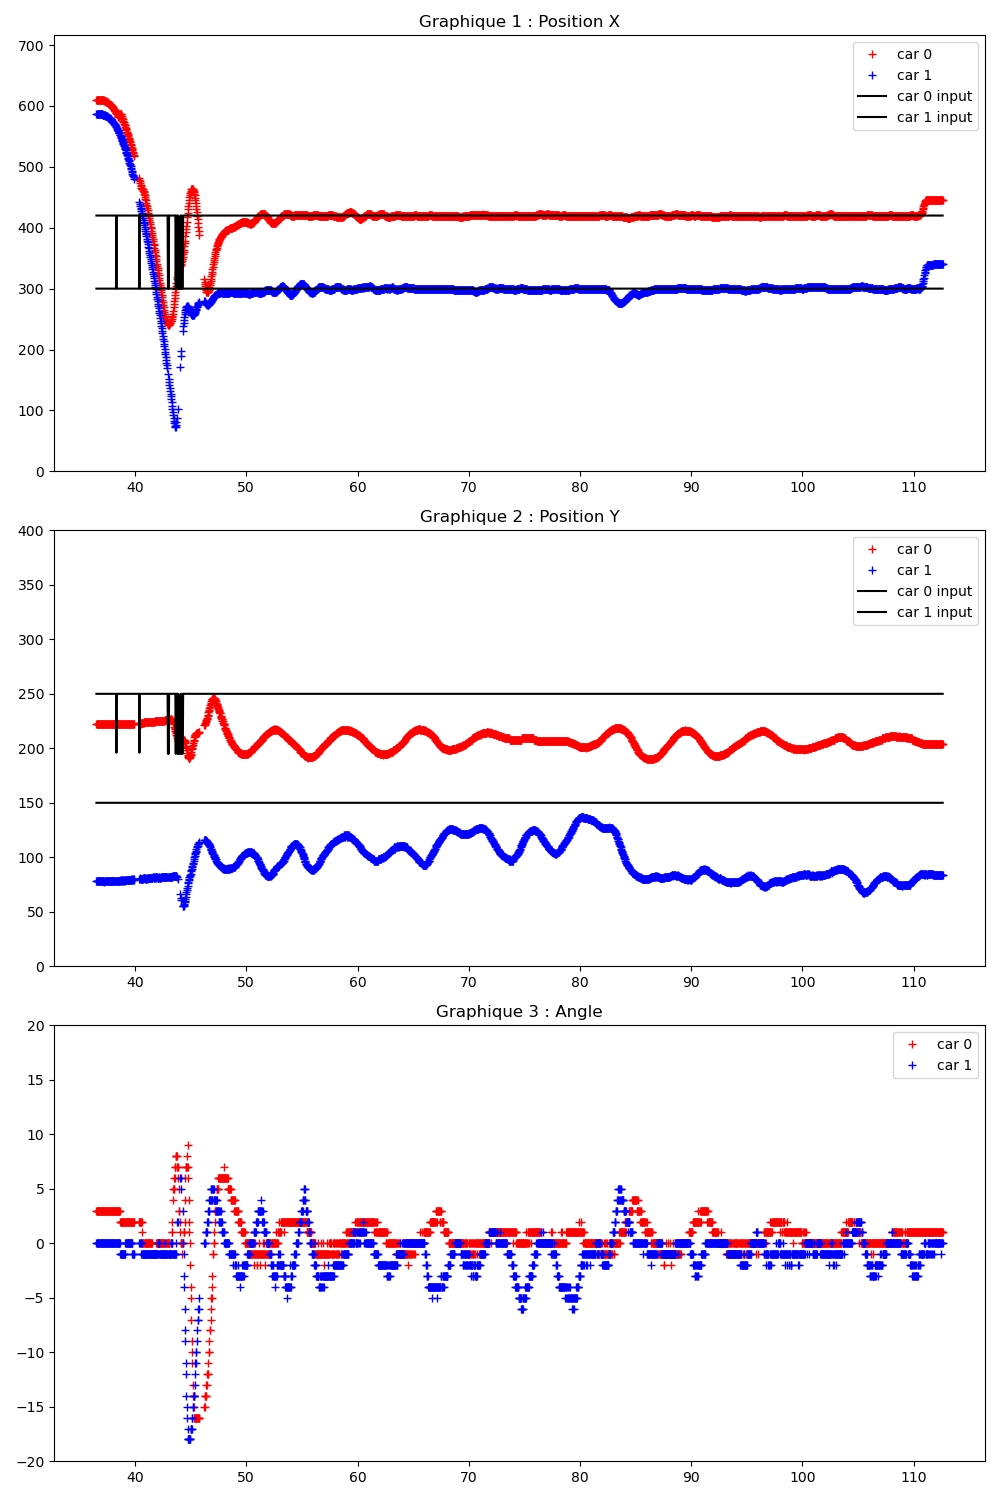

The table this chart was drawn from, first rows:
Time (s); id; Xcar; Ycar; speed; direction
36.49; ; 0; 609; 222; 3; 91; 43; 1; 586; 78; 0; 89; 44; ; 1; 300; 150; 0; 420; 250; ; 0; 0
36.52; ; 0; 609; 222; 3; 91; 43; 1; 586; 78; 0; 89; 44; ; 1; 300; 150; 0; 420; 250; ; 0; 0
36.56; ; 0; 609; 222; 3; 92; 43; 1; 586; 78; 0; 89; 44; ; 1; 300; 150; 0; 420; 250; ; 0; 0
36.59; ; 0; 609; 222; 3; 92; 43; 1; 586; 78; 0; 90; 45; ; 1; 300; 150; 0; 420; 250; ; 0; 0
36.62; ; 0; 609; 222; 3; 91; 43; 1; 586; 78; 0; 90; 45; ; 1; 300; 150; 0; 420; 250; ; 0; 0
36.66; ; 0; 609; 222; 3; 92; 43; 1; 586; 78; 0; 89; 44; ; 1; 300; 150; 0; 420; 250; ; 0; 0
36.69; ; 0; 609; 222; 3; 92; 43; 1; 586; 78; 0; 89; 44; ; 1; 300; 150; 0; 420; 250; ; 0; 0
36.72; ; 0; 609; 222; 3; 91; 43; 1; 586; 78; 0; 89; 44; ; 1; 300; 150; 0; 420; 250; ; 0; 0
36.76; ; 0; 609; 222; 3; 91; 43; 1; 586; 78; 0; 89; 44; ; 1; 300; 150; 0; 420; 250; ; 0; 0
36.79; ; 0; 609; 222; 3; 91; 43; 1; 586; 78; 0; 90; 45; ; 1; 300; 150; 0; 420; 250; ; 0; 0
36.82; ; 0; 609; 222; 3; 91; 43; 1; 586; 78; 0; 89; 44; ; 1; 300; 150; 0; 420; 250; ; 0; 0
36.86; ; 0; 609; 222; 3; 91; 43; 1; 586; 78; 0; 90; 45; ; 1; 300; 150; 0; 420; 250; ; 0; 0
36.89; ; 0; 609; 222; 3; 91; 43; 1; 586; 78; 0; 90; 45; ; 1; 300; 150; 0; 420; 250; ; 0; 0
36.92; ; 0; 609; 222; 3; 91; 43; 1; 586; 78; 0; 89; 44; ; 1; 300; 150; 0; 420; 250; ; 0; 0
36.96; ; 0; 609; 222; 3; 91; 43; 1; 586; 78; 0; 90; 45; ; 1; 300; 150; 0; 420; 250; ; 0; 0
36.99; ; 0; 609; 222; 3; 91; 43; 1; 586; 78; 0; 89; 44; ; 1; 300; 150; 0; 420; 250; ; 0; 0
37.02; ; 0; 609; 222; 3; 91; 43; 1; 586; 78; 0; 89; 44; ; 1; 300; 150; 0; 420; 250; ; 0; 0
37.06; ; 0; 609; 222; 3; 91; 43; 1; 586; 78; 0; 89; 44; ; 1; 300; 150; 0; 420; 250; ; 0; 0
37.09; ; 0; 609; 222; 3; 90; 43; 1; 585; 78; 0; 90; 45; ; 1; 300; 150; 0; 420; 250; ; 0; 0
37.12; ; 0; 609; 222; 3; 90; 43; 1; 585; 78; 0; 89; 44; ; 1; 300; 150; 0; 420; 250; ; 0; 0
37.16; ; 0; 609; 222; 3; 90; 43; 1; 585; 78; 0; 89; 44; ; 1; 300; 150; 0; 420; 250; ; 0; 0
37.19; ; 0; 609; 222; 3; 91; 43; 1; 585; 77; 0; 88; 44; ; 1; 300; 150; 0; 420; 250; ; 0; 0
37.22; ; 0; 608; 222; 3; 91; 43; 1; 585; 78; 0; 90; 45; ; 1; 300; 150; 0; 420; 250; ; 0; 0
37.26; ; 0; 608; 222; 3; 91; 43; 1; 585; 78; 0; 90; 45; ; 1; 300; 150; 0; 420; 250; ; 0; 0
37.29; ; 0; 608; 222; 3; 91; 43; 1; 585; 78; 0; 90; 45; ; 1; 300; 150; 0; 420; 250; ; 0; 0
37.32; ; 0; 608; 222; 3; 91; 43; 1; 584; 78; 0; 89; 44; ; 1; 300; 150; 0; 420; 250; ; 0; 0
37.36; ; 0; 608; 222; 3; 91; 43; 1; 584; 78; 0; 89; 45; ; 1; 300; 150; 0; 420; 250; ; 0; 0
37.39; ; 0; 607; 222; 3; 91; 43; 1; 584; 78; 0; 90; 45; ; 1; 300; 150; 0; 420; 250; ; 0; 0
37.42; ; 0; 607; 222; 3; 91; 43; 1; 583; 78; 0; 90; 45; ; 1; 300; 150; 0; 420; 250; ; 0; 0
37.46; ; 0; 606; 222; 3; 91; 43; 1; 583; 78; 0; 89; 45; ; 1; 300; 150; 0; 420; 250; ; 0; 0
37.49; ; 0; 606; 222; 3; 91; 43; 1; 583; 78; 0; 89; 44; ; 1; 300; 150; 0; 420; 250; ; 0; 0
37.52; ; 0; 606; 222; 3; 90; 43; 1; 582; 78; 0; 90; 45; ; 1; 300; 150; 0; 420; 250; ; 0; 0
37.56; ; 0; 605; 222; 3; 91; 43; 1; 582; 78; 0; 90; 45; ; 1; 300; 150; 0; 420; 250; ; 0; 0
37.59; ; 0; 605; 222; 3; 92; 43; 1; 581; 78; 0; 90; 45; ; 1; 300; 150; 0; 420; 250; ; 0; 0
37.62; ; 0; 604; 222; 3; 91; 43; 1; 581; 78; 0; 89; 45; ; 1; 300; 150; 0; 420; 250; ; 0; 0
37.66; ; 0; 604; 222; 3; 91; 43; 1; 581; 78; 0; 90; 45; ; 1; 300; 150; 0; 420; 250; ; 0; 0
37.69; ; 0; 603; 222; 3; 91; 43; 1; 580; 78; 0; 90; 45; ; 1; 300; 150; 0; 420; 250; ; 0; 0
37.72; ; 0; 603; 222; 3; 91; 43; 1; 580; 78; 0; 90; 45; ; 1; 300; 150; 0; 420; 250; ; 0; 0
37.76; ; 0; 602; 222; 3; 91; 43; 1; 579; 78; 0; 89; 45; ; 1; 300; 150; 0; 420; 250; ; 0; 0
37.79; ; 0; 602; 222; 3; 90; 43; 1; 578; 78; 0; 90; 45; ; 1; 300; 150; 0; 420; 250; ; 0; 0
37.82; ; 0; 601; 222; 3; 91; 43; 1; 578; 78; 0; 90; 45; ; 1; 300; 150; 0; 420; 250; ; 0; 0
37.86; ; 0; 601; 222; 3; 91; 43; 1; 577; 78; 0; 90; 45; ; 1; 300; 150; 0; 420; 250; ; 0; 0
37.89; ; 0; 600; 222; 3; 91; 43; 1; 576; 78; 0; 90; 45; ; 1; 300; 150; 0; 420; 250; ; 0; 0
37.92; ; 0; 599; 222; 3; 91; 43; 1; 576; 78; 0; 89; 45; ; 1; 300; 150; 0; 420; 250; ; 0; 0
37.96; ; 0; 598; 222; 3; 90; 43; 1; 575; 78; 0; 90; 45; ; 1; 300; 150; 0; 420; 250; ; 0; 0
37.99; ; 0; 598; 222; 3; 90; 43; 1; 574; 78; 0; 90; 45; ; 1; 300; 150; 0; 420; 250; ; 0; 0
38.02; ; 0; 597; 222; 3; 91; 43; 1; 573; 78; 0; 90; 45; ; 1; 300; 150; 0; 420; 250; ; 0; 0
38.06; ; 0; 596; 222; 3; 91; 43; 1; 572; 78; 0; 90; 45; ; 1; 300; 150; 0; 420; 250; ; 0; 0
38.09; ; 0; 595; 222; 3; 91; 43; 1; 572; 78; 0; 89; 45; ; 1; 300; 150; 0; 420; 250; ; 0; 0
38.12; ; 0; 594; 222; 3; 90; 43; 1; 571; 78; 0; 89; 45; ; 1; 300; 150; 0; 420; 250; ; 0; 0
38.16; ; 0; 593; 222; 3; 90; 43; 1; 570; 78; 0; 90; 45; ; 1; 300; 150; 0; 420; 250; ; 0; 0
38.19; ; 0; 592; 222; 3; 90; 43; 1; 569; 78; 0; 89; 45; ; 1; 300; 150; 0; 420; 250; ; 0; 0
38.22; ; 0; 591; 222; 3; 90; 43; 1; 568; 78; 0; 90; 45; ; 1; 300; 150; 0; 420; 250; ; 0; 0
38.26; ; 0; 590; 222; 3; 91; 43; 1; 567; 78; 0; 89; 45; ; 1; 300; 150; 0; 420; 250; ; 0; 0
38.29; ; 0; 589; 222; 3; 90; 43; ; 1; 300; 150; 0; 420; 250; ; 0; 0; 130; 1; 0; 130
38.32; ; 0; 588; 222; 3; 90; 43; 1; 565; 78; 0; 89; 45; ; 0; 300; 196; ; 0; 0; 130
38.36; ; 0; 587; 222; 3; 90; 43; 1; 563; 78; 0; 89; 45; ; 1; 300; 150; 0; 420; 250; ; 0; 0
38.39; ; 0; 586; 222; 3; 91; 43; 1; 562; 78; 0; 89; 45; ; 1; 300; 150; 0; 420; 250; ; 0; 150
38.42; ; 0; 584; 222; 3; 91; 43; 1; 561; 78; 0; 90; 45; ; 1; 300; 150; 0; 420; 250; ; 0; 0
38.45; ; 0; 583; 222; 3; 90; 43; 1; 560; 78; 0; 90; 45; ; 1; 300; 150; 0; 420; 250; ; 0; 0
... 2,199 more rows
